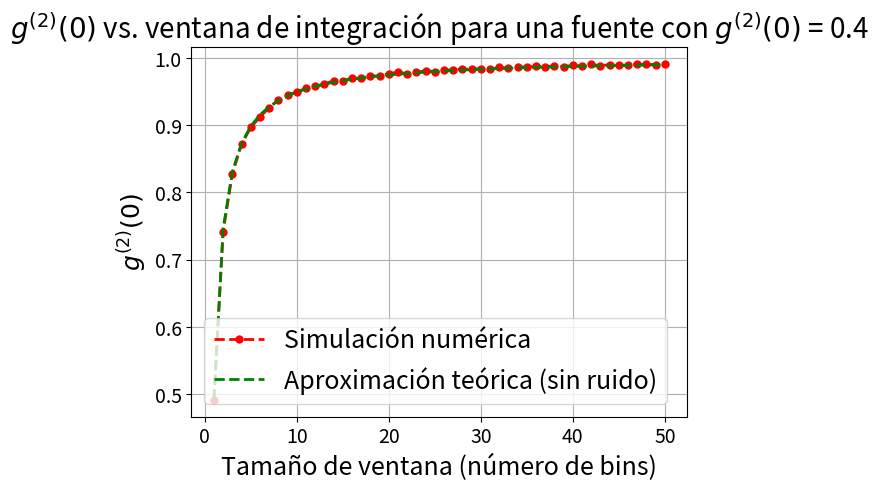

Source code (Python):

import numpy as np
import matplotlib.pyplot as plt
import scipy as sc

#para cada bin temporal tengo una distribucion de probabilidad poissoneana
numbins = 10000
photons = np.tile(1,numbins) #np.random.poisson(lam=1, size=numbins)
#photons = np.random.poisson(lam=1, size=numbins)
photons2 = np.tile(1,numbins) #np.random.poisson(lam=1, size=numbins)
for k in range(numbins): 
    if np.random.rand()<0.8: photons[k]=2
det_input = np.array([np.random.binomial(i, 0.5) for i in photons])
windows = np.linspace(1,50,50,dtype=int)   
dark = np.linspace(0,1,100)
g2 = np.zeros(50) 
for j in range(50):
    window = int(j)+1
    #window = 1
    print(f"Window size: {window}")
    det_output = np.zeros(numbins//window)
    i=0
    for i in range(numbins//window): det_output[i] = np.sum(det_input[i*window:(i+1)*window])

    # print(photons)
    # print(det_input)
    # print(det_output)

    # mean_photons = np.mean(photons)
    # mean_detinput = np.mean(det_input)
    # mean_detoutput = np.mean(det_output)/window

    # var_photons = np.var(photons)
    # var_detinput = np.var(det_input)
    # var_detoutput = np.var(det_output)/window


    # print(f"Mean photons: {mean_photons}, Variance photons: {var_photons}")
    # print(f"Mean det_input: {mean_detinput}, Variance det_input: {var_detinput}")
    # print(f"Mean det_output: {mean_detoutput}, Variance det_output: {var_detoutput}")

    #simulacion ruido
    #El detector introduce ruido correspondiente a la corriente de oscuridad. Este tiene una distribucion poissoneana https://kth.diva-portal.org/smash/get/diva2:1679022/FULLTEXT01.pdf

    lambda_dark = 0#promedio de fotones generados por bin
    dark_counts = np.random.poisson(lam=lambda_dark, size=numbins)
    det_input_dark = det_input + dark_counts
    det_output_dark = np.zeros(numbins//window)
    i=0
    for i in range(numbins//window): det_output_dark[i] = np.sum(det_input_dark[i*window:(i+1)*window])
    mean_detinput_dark = np.mean(det_input_dark)
    mean_detoutput_dark = np.mean(det_output_dark)/window
    var_detinput_dark = np.var(det_input_dark)
    var_detoutput_dark = np.var(det_output_dark)/window

    # print(f"Mean det_input_dark: {mean_detinput_dark}, Variance det_input_dark: {var_detinput_dark}")
    # print(f"Mean det_output_dark: {mean_detoutput_dark}, Variance det_output_dark: {var_detoutput_dark}")

    #la serie temporal del otro detector esta dada por 
    det_input2 = photons - det_input
    dark_counts2 = np.random.poisson(lam=lambda_dark, size=numbins)
    det2_input_dark = det_input2 + dark_counts2
    det2_output_dark = np.zeros(numbins//window)
    i=0
    for i in range(numbins//window): det2_output_dark[i] = np.sum(det2_input_dark[i*window:(i+1)*window])
    mean_det2input_dark = np.mean(det2_input_dark)
    mean_det2output_dark = np.mean(det2_output_dark)/window
    var_det2input_dark = np.var(det2_input_dark)
    var_det2output_dark = np.var(det2_output_dark)/window

    # print(f"Mean det2_input_dark: {mean_det2input_dark}, Variance det2_input_dark: {var_det2input_dark}")
    # print(f"Mean det2_output_dark: {mean_det2output_dark}, Variance det2_output_dark: {var_det2output_dark}")

    #calculo g2
    g2q = np.mean(det_output_dark*det2_output_dark)/(mean_detoutput_dark*mean_det2output_dark)/window**2
    # print(f"g2 = {g2}")

    #g2q = np.sum(det_output_dark*det2_output_dark)/(np.sum(det_output_dark)*np.sum(det2_output_dark))*numbins/window
    print(f"g2q = {g2q}")
    g2[j] = g2q

plt.plot(windows,g2,'r.--', markersize=10, linewidth=2, label='Simulación numérica')
plt.title(r'$g^{(2)}(0)$ vs. ventana de integración para una fuente con $g^{(2)}(0)$ = 0.4', fontsize=20) #xx-small, x-small, small, medium, large, x-large, xx-large, larger, smaller, None
plt.xlabel('Tamaño de ventana (número de bins)', fontsize=18)
plt.ylabel(r'$g^{(2)}(0)$', fontsize=18)
plt.grid()

x = np.linspace(1,50,50)
NSR = 2*dark/np.mean(photons)
noise_factor = (1+NSR)**2
g2med = (g2[0]+2*NSR+NSR**2)/(noise_factor)



plt.plot(windows,1-(1/x)*(1-g2[0]),'g--', linewidth=2, label='Aproximación teórica (sin ruido)')

plt.legend(fontsize=18)

plt.xticks(fontsize=14)
plt.yticks(fontsize=14)

plt.show()
